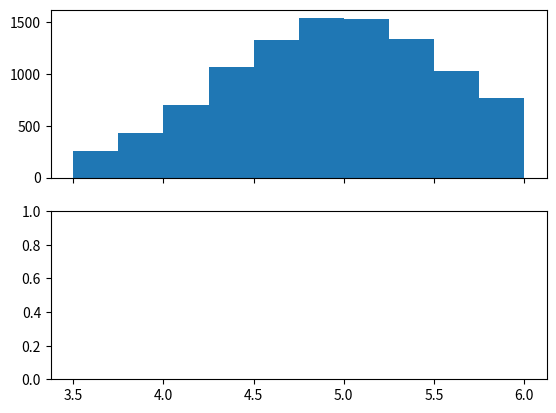

Source code (Python): (Note: this script raises an exception after producing the figure.)
import scipy.stats as stats
import matplotlib.pyplot as plt

lower, upper = 3.5, 6
mu, sigma = 5, 0.7
X = stats.truncnorm(
    (lower - mu) / sigma, (upper - mu) / sigma, loc=mu, scale=sigma)
N = stats.norm(loc=mu, scale=sigma)

fig, ax = plt.subplots(2, sharex=True)
ax[0].hist(X.rvs(10000), normed=True)
ax[1].hist(N.rvs(10000), normed=True)
print(stats.truncnorm.rvs((lower - mu) / sigma, (upper - mu) / sigma, loc=mu, scale=sigma, size=1))
plt.show()
